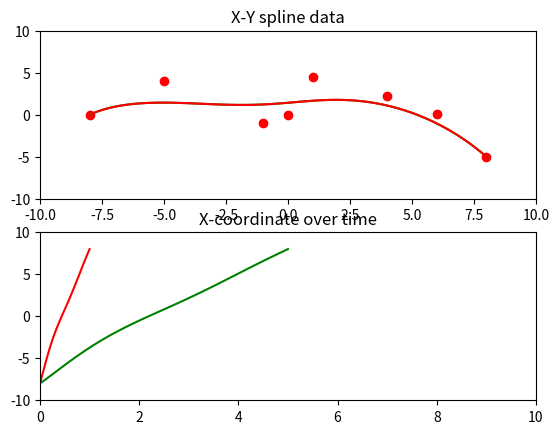
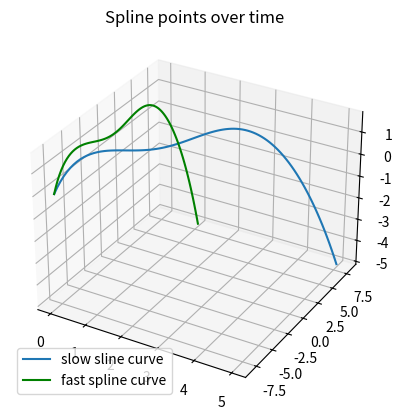
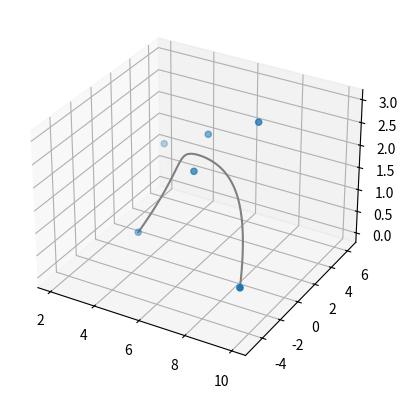

These figures' Python source, in order:
import numpy as np
import matplotlib.pyplot as plt
import copy as cp

class BezierSpline:
    def __init__(self, start=0.0, end=1.0):
        self.control_points = []
        self.start_time = start
        self.end_time = end

    def addControlPoint(self, point):
        self.control_points.append(point)

    def addControlPoints(self, points):
        self.control_points = points

    def getNumControlPoints(self):
        return len(self.control_points)

    def _convexCombination(self, t, x, y):
        t = (t-self.start_time)/(self.end_time-self.start_time)
        return (1.0-t)*x + t*y

    def evaluate(self, t):
        if t >= self.start_time and t <= self.end_time:
            list = cp.deepcopy(self.control_points)
            # de Casteljau's algorithm
            for i in range(len(self.control_points)-1):
                for r in range(len(list)-1):
                    list[r] = self._convexCombination(t, list[r], list[r+1])
                del list[len(list)-1:]
            return list[0]
        else:
            print('Time t is too large or too small. Please check borders.')
            return 0.0

class BezierSpline2D:
    def __init__(self, start=0.0, end=1.0):
        self.x = BezierSpline(start, end)
        self.y = BezierSpline(start, end)
        self.control_points = []

    def addControlPoint(self, point):
        if len(point) == 2:
            self.x.addControlPoint(point[0])
            self.y.addControlPoint(point[1])
            self.control_points.append(point)
        else:
            raise TypeError("addControlPoint: control point does not have the proper dimension.")

    def addControlPoints(self, points):
        for point in points:
            self.addControlPoint(point)

    def evaluate(self, t):
        return [self.x.evaluate(t), self.y.evaluate(t)]

class BezierSpline3D:
    def __init__(self, start=0.0, end=1.0):
        self.x = BezierSpline(start, end)
        self.y = BezierSpline(start, end)
        self.z = BezierSpline(start, end)
        self.control_points = []

    def addControlPoints(self, points):
        for point in points:
            self.addControlPoint(point)

    def addControlPoint(self, point):
        if len(point) == 3:
            self.x.addControlPoint(point[0])
            self.y.addControlPoint(point[1])
            self.z.addControlPoint(point[2])
            self.control_points.append(point)
        else:
            raise TypeError("addControlPoint: control point does not have the proper dimension.")


    def evaluate(self, t):
        return [self.x.evaluate(t), self.y.evaluate(t), self.z.evaluate(t)]

if __name__ == "__main__":
    slow_spline2d = BezierSpline2D(0.0, 5.0)
    fast_spline2d = BezierSpline2D()
    control_points = [[-8.0, 0.0], [-5.0, 4.0], [-1.0, -1.0], [0.0, 0.0], [1.0, 4.5], [4.0,2.25], [6.0, 0.1], [8.0, -5.0]]
    slow_spline2d.addControlPoints(control_points)
    fast_spline2d.addControlPoints(control_points)
    slow_times = np.linspace(0.0, 5.0, 100)
    fast_times = np.linspace(0.0, 1.0, 100)
    slow_spline_values = [slow_spline2d.evaluate(t) for t in slow_times]
    fast_spline_values = [fast_spline2d.evaluate(t) for t in fast_times]

    plt.subplot(2, 1, 1)
    plt.plot(*zip(*control_points), 'ro')
    plt.plot(*zip(*slow_spline_values), 'g')
    plt.plot(*zip(*fast_spline_values), 'r')
    plt.title('X-Y spline data')
    plt.axis([-10.0, 10.0, -10.0, 10.0])
    plt.subplot(2, 1, 2)
    plt.plot(fast_times, list(zip(*fast_spline_values))[0], 'r')
    plt.plot(slow_times, list(zip(*slow_spline_values))[0], 'g')
    plt.title('X-coordinate over time')
    plt.axis([0.0, 10.0, -10.0, 10.0])

    plt.figure()
    ax = plt.axes(projection='3d')
    ax.plot3D(slow_times, *zip(*slow_spline_values), label='slow sline curve')
    ax.plot3D(fast_times, *zip(*fast_spline_values), 'g', label='fast spline curve' )
    plt.title('Spline points over time')
    ax.legend(loc=3)
    plt.show(block=False)

    spline3d = BezierSpline3D()
    control_points_3d = [[3.0, 1.0, 0.0], [5.0, 4.0, 2.0], [2.0, 6.25, 1.0], [6.0, 0.0, 2.0], [8.0, 2.0, 3.0], [10.0, -5.0, 1.0]]
    spline3d.addControlPoints(control_points_3d)
    spline3d_values = [spline3d.evaluate(t) for t in fast_times]

    plt.figure()
    ax = plt.axes(projection='3d')
    ax.plot3D(*zip(*spline3d_values), 'gray')
    ax.scatter3D(*zip(*control_points_3d))
    plt.show(block=False)

    plt.show()
